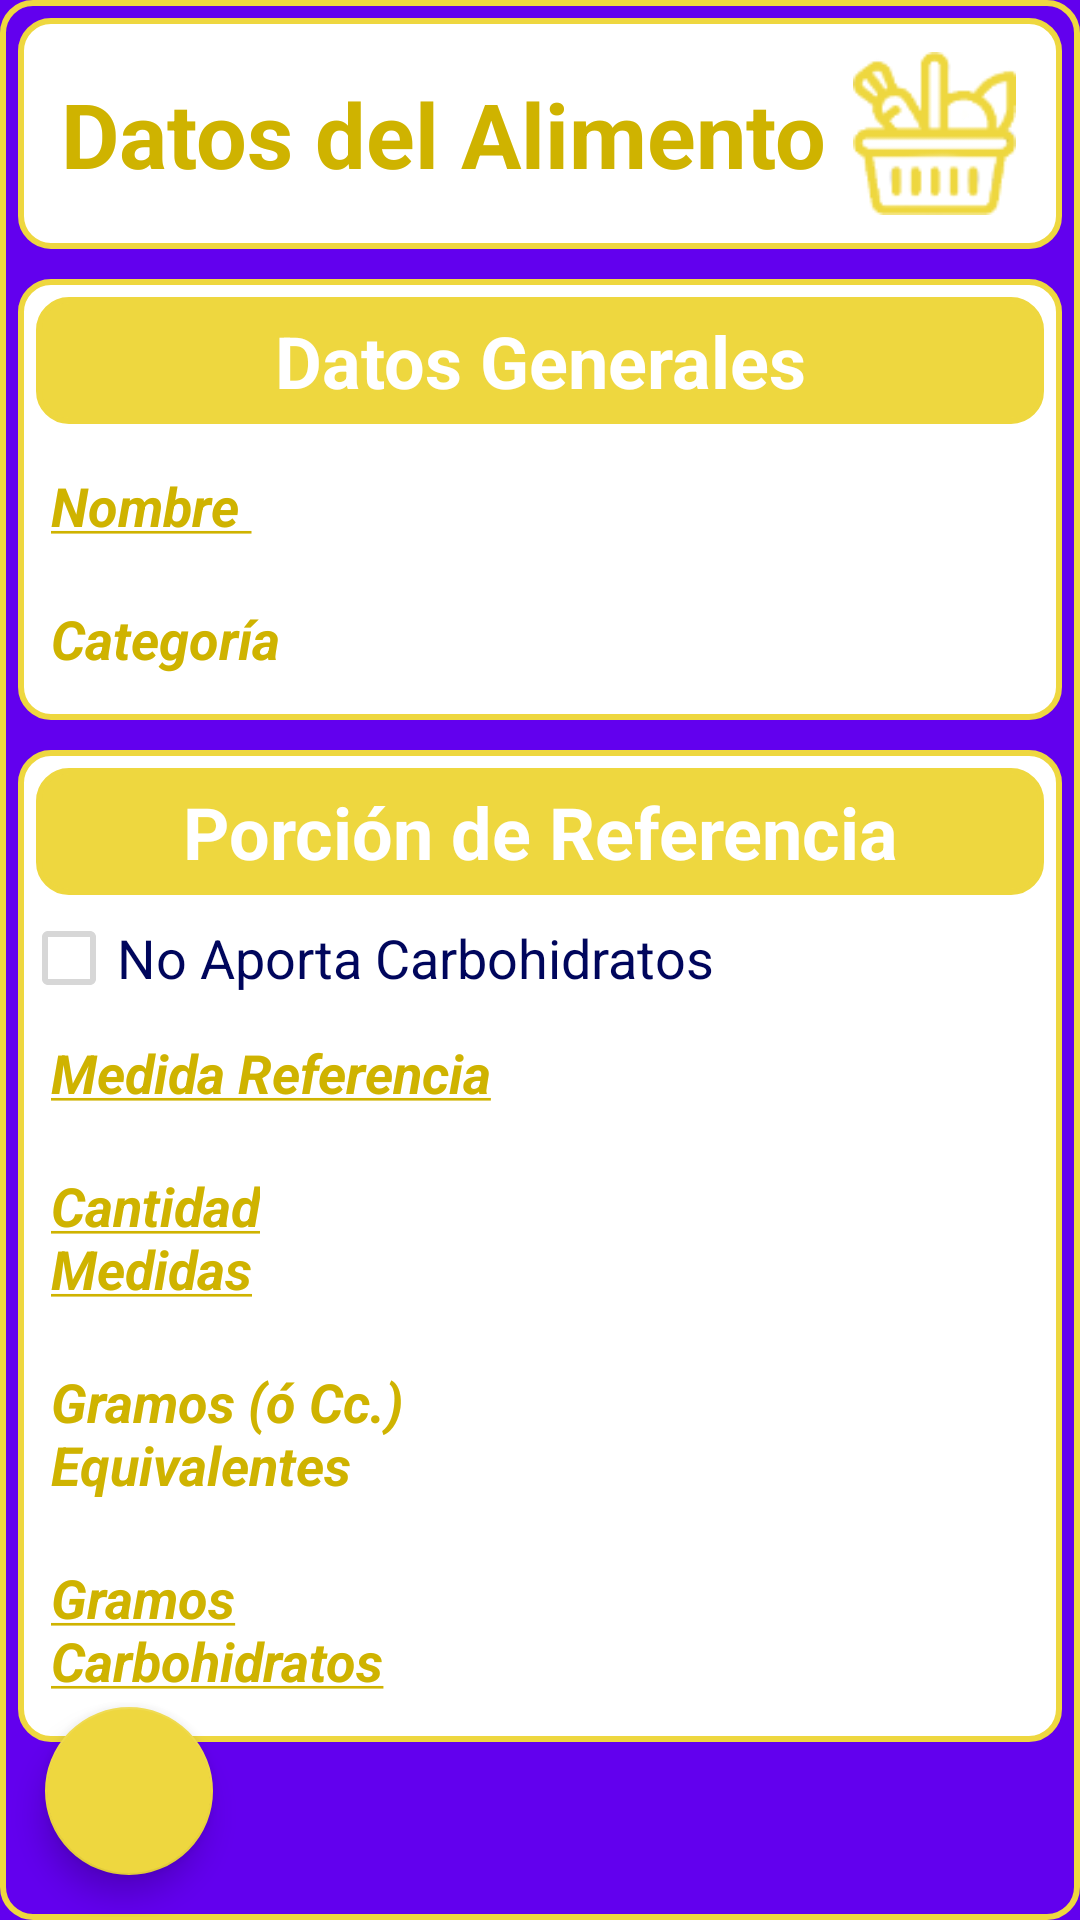

Android layout source for this screen:
<!-- AndroidManifest.xml: application theme AppTheme -->
<!-- res/layout/activity_alimento_tabla.xml -->
<?xml version="1.0" encoding="utf-8"?>
<LinearLayout
    xmlns:android="http://schemas.android.com/apk/res/android"
    xmlns:app="http://schemas.android.com/apk/res-auto"
    xmlns:tools="http://schemas.android.com/tools"
    android:layout_width="match_parent"
    android:layout_height="match_parent"
    tools:context=".AlimentoTablaActivity"
    android:background="@drawable/borde_color1_fondo_oscuro"
    android:layout_margin="5dp"
    android:orientation="vertical">

    <LinearLayout
        style="@style/LinearLayoutNombrePantalla"
        android:background="@drawable/borde_color1_fino">

        <TextView
            style="@style/TextViewNombrePantalla"
            android:textColor="@color/color1_oscuro"
            android:text="@string/food_data"/>

        <ImageView
            android:layout_width="0dp"
            android:layout_weight=".16"
            android:layout_height="wrap_content"
            android:layout_marginRight="10dp"
            app:srcCompat="@drawable/tabla_ic_sf" />

    </LinearLayout>

    <RelativeLayout
        android:layout_width="match_parent"
        android:layout_height="match_parent"
        android:gravity="center"
        android:orientation="vertical">

        <ScrollView
            android:layout_width="match_parent"
            android:layout_height="match_parent">

            <LinearLayout
                android:layout_width="match_parent"
                android:layout_height="match_parent"
                android:gravity="center"
                android:orientation="vertical">

                <LinearLayout
                    style="@style/LinearLayoutSeccion"
                    android:background="@drawable/borde_color1_fino">

                    <TextView
                        style="@style/TextViewTitulo"
                        android:textColor="@color/color1_claro"
                        android:background="@drawable/borde_color1_pleno"
                        android:text="@string/general_data" />

                    <LinearLayout
                        android:layout_width="match_parent"
                        android:layout_height="wrap_content"
                        android:layout_margin="10dp"
                        android:orientation="horizontal">

                        <TextView
                            style="@style/TextViewIngresoDatos"
                            android:textColor="@color/color1_oscuro"
                            android:text="@string/name"/>

                        <TextView
                            style="@style/EditTextIngresoDatos"
                            android:id="@+id/nombreATTV" />

                    </LinearLayout>

                    <LinearLayout
                        android:layout_width="match_parent"
                        android:layout_height="wrap_content"
                        android:layout_margin="10dp"
                        android:orientation="horizontal">

                        <TextView
                            style="@style/TextViewIngresoDatos"
                            android:textColor="@color/color1_oscuro"
                            android:text="@string/category"/>

                        <TextView
                            style="@style/EditTextIngresoDatos"
                            android:id="@+id/categoriaATTV" />

                    </LinearLayout>
                </LinearLayout>

                <LinearLayout
                    style="@style/LinearLayoutSeccion"
                    android:background="@drawable/borde_color1_fino">

                    <TextView
                        style="@style/TextViewTitulo"
                        android:text="@string/portion_data"
                        android:background="@drawable/borde_color1_pleno"
                        android:textColor="@color/color1_claro" />

                    <CheckBox
                        style="@style/EditTextIngresoDatos"
                        android:textColor="@color/colorPrimaryDark"
                        android:enabled="false"
                        android:text="@string/no_carbs"
                        android:id="@+id/NoContabilizaCB"/>

                    <LinearLayout
                        android:layout_width="match_parent"
                        android:layout_height="wrap_content"
                        android:layout_margin="10dp"
                        android:orientation="horizontal"
                        android:id="@+id/porcionUniATLL">

                        <TextView
                            style="@style/TextViewIngresoDatos"
                            android:textColor="@color/color1_oscuro"
                            android:text="@string/unit"/>

                        <TextView
                            style="@style/EditTextIngresoDatos"
                            android:id="@+id/porcionUniATTV" />

                    </LinearLayout>

                    <LinearLayout
                        android:layout_width="match_parent"
                        android:layout_height="wrap_content"
                        android:layout_margin="10dp"
                        android:orientation="horizontal"
                        android:id="@+id/porcionCantATLL">

                        <TextView
                            style="@style/TextViewIngresoDatos"
                            android:textColor="@color/color1_oscuro"
                            android:text="@string/quantity"/>

                        <TextView
                            style="@style/EditTextIngresoDatos"
                            android:id="@+id/porcionCantATTV" />
                    </LinearLayout>

                    <LinearLayout
                        android:layout_width="match_parent"
                        android:layout_height="wrap_content"
                        android:layout_margin="10dp"
                        android:orientation="horizontal"
                        android:id="@+id/porcionGrATLL">

                        <TextView
                            style="@style/TextViewIngresoDatos"
                            android:textColor="@color/color1_oscuro"
                            android:text="@string/equiv_grams_optional"/>

                        <TextView
                            style="@style/EditTextIngresoDatos"
                            android:id="@+id/porcionGrATTV" />
                    </LinearLayout>

                    <LinearLayout
                        android:layout_width="match_parent"
                        android:layout_height="wrap_content"
                        android:layout_margin="10dp"
                        android:orientation="horizontal"
                        android:id="@+id/carboATLL">

                        <TextView
                            style="@style/TextViewIngresoDatos"
                            android:textColor="@color/color1_oscuro"
                            android:text="@string/equiv_grams_carbs"/>

                        <TextView
                            style="@style/EditTextIngresoDatos"
                            android:id="@+id/carboATTV" />

                    </LinearLayout>
                </LinearLayout>

            </LinearLayout>
        </ScrollView>

        <com.google.android.material.floatingactionbutton.FloatingActionButton
            style="@style/FABIzquierda"
            android:id="@+id/cancelFAB"
            android:onClick="clickVolverAlimento"
            app:backgroundTint="@color/color1" />

    </RelativeLayout>

</LinearLayout>
<!-- resources referenced by this layout -->
<resources>
  <color name="color1">#EED73F</color>
  <color name="color1_claro">#ffffff</color>
  <color name="color1_oscuro">#cfb300</color>
  <color name="colorPrimaryDark">#00065c</color>
  <string name="category">Categoría </string>
  <string name="equiv_grams_carbs"><u>Gramos\nCarbohidratos</u></string>
  <string name="equiv_grams_optional">Gramos (ó Cc.)\nEquivalentes</string>
  <string name="food_data">Datos del Alimento</string>
  <string name="general_data">Datos Generales</string>
  <string name="name"><u>Nombre </u></string>
  <string name="no_carbs">No Aporta Carbohidratos</string>
  <string name="portion_data">Porción de Referencia</string>
  <string name="quantity"><u>Cantidad\nMedidas</u></string>
  <string name="unit"><u>Medida Referencia</u></string>
  <style name="EditTextIngresoDatos">
          <item name="android:layout_width">match_parent</item>
          <item name="android:layout_height">wrap_content</item>
          <item name="android:singleLine">true</item>
          <item name="android:textSize">18sp</item>
          <item name="android:textColor">@color/colorPrimaryDark</item>
      </style>
  <style name="FABIzquierda">
          <item name="android:layout_width">wrap_content</item>
          <item name="android:layout_height">wrap_content</item>
          <item name="android:layout_alignParentRight">false</item>
          <item name="android:layout_alignParentBottom">true</item>
          <item name="android:layout_margin">14dp</item>
          <item name="android:clickable">true</item>
          <item name="android:src">@drawable/ic_back</item>
      </style>
  <style name="LinearLayoutNombrePantalla">
          <item name="android:layout_margin">5dp</item>
          <item name="android:layout_width">match_parent</item>
          <item name="android:layout_height">wrap_content</item>
          <item name="android:gravity">center</item>
          <item name="android:padding">5dp</item>
          <item name="android:orientation">horizontal</item>
      </style>
  <style name="LinearLayoutSeccion">
          <item name="android:layout_width">match_parent</item>
          <item name="android:layout_height">wrap_content</item>
          <item name="android:orientation">vertical</item>
          <item name="android:layout_margin">5dp</item>
          <item name="android:paddingBottom">5dp</item>
      </style>
  <style name="TextViewIngresoDatos">
          <item name="android:layout_width">wrap_content</item>
          <item name="android:layout_height">wrap_content</item>
          <item name="android:textStyle">bold|italic</item>
          <item name="android:layout_marginRight">5dp</item>
          <item name="android:textSize">18sp</item>
      </style>
  <style name="TextViewNombrePantalla">
          <item name="android:layout_width">0dp</item>
          <item name="android:layout_weight">.8</item>
          <item name="android:layout_height">wrap_content</item>
          <item name="android:textStyle">bold</item>
          <item name="android:gravity">center</item>
          <item name="android:textSize">30sp</item>
      </style>
  <style name="TextViewTitulo">
          <item name="android:layout_width">match_parent</item>
          <item name="android:layout_height">wrap_content</item>
          <item name="android:textStyle">bold</item>
          <item name="android:layout_margin">5dp</item>
          <item name="android:gravity">center</item>
          <item name="android:padding">5dp</item>
          <item name="android:textSize">24sp</item>
      </style>
  <style name="AppTheme" parent="Theme.AppCompat.Light.NoActionBar">
          
          <item name="colorPrimary">@color/colorPrimary</item>
          <item name="colorPrimaryDark">@color/colorPrimaryDark</item>
          <item name="colorAccent">@color/colorAccent</item>
          <item name="android:windowBackground">@color/color6</item>
      </style>
  <color name="color6">#FF6200EE</color>
  <color name="colorPrimary">#dbdeff</color>
  <color name="colorAccent">#2A3195</color>
</resources>
